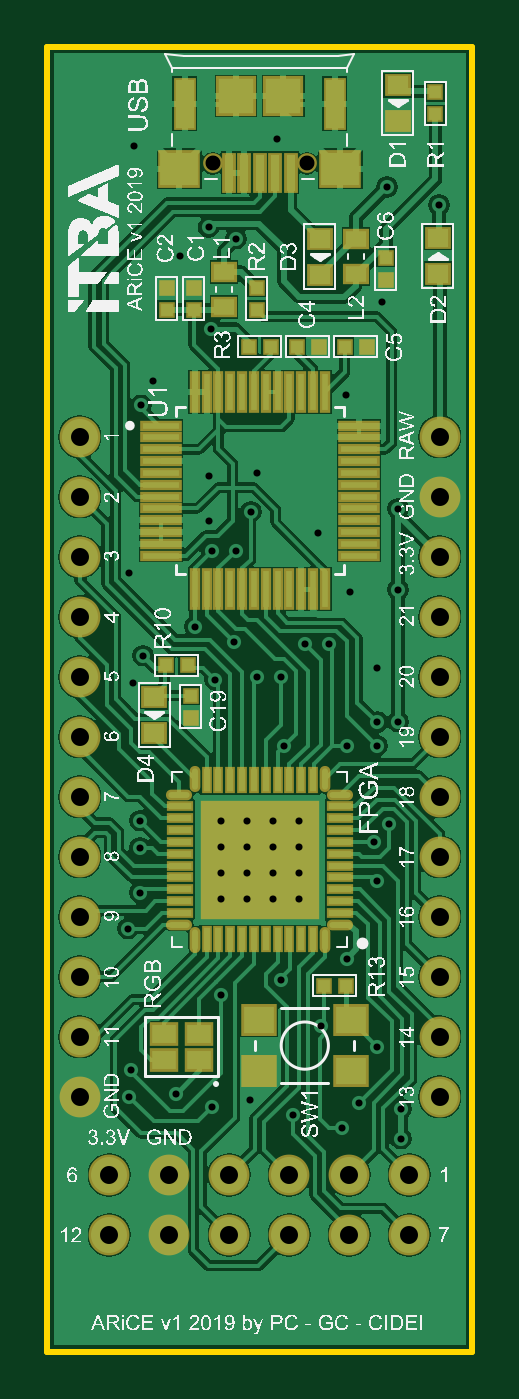
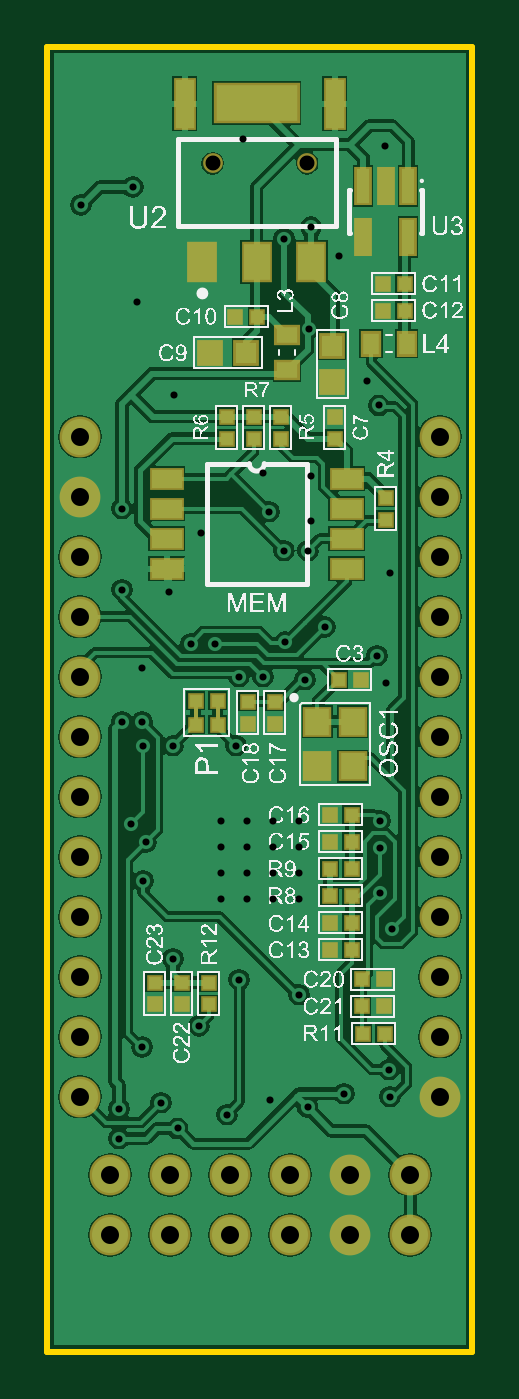
Circuit board: 9 layer files. Board 18.0 x 55.3 mm.
- drill: FPGA-RoundHoles.TXT (1245 bytes)
- drill: FPGA-SlotHoles.TXT (174 bytes)
- bottom_copper: FPGA.GBL (45638 bytes)
- bottom_silk: FPGA.GBO (222925 bytes)
- bottom_mask: FPGA.GBS (2793 bytes)
- outline: FPGA.GKO (196 bytes)
- top_copper: FPGA.GTL (47587 bytes)
- top_silk: FPGA.GTO (369263 bytes)
- top_mask: FPGA.GTS (4190 bytes)

=== drill: FPGA-RoundHoles.TXT ===
M48
;Layer_Color=9474304
;FILE_FORMAT=2:5
INCH,TZ
;TYPE=PLATED
T1F00S00C0.01181
T3F00S00C0.02500
T4F00S00C0.03000
%
T01
X8268Y0
X8500Y4500
X16000Y500
X22047Y-1772
X28346Y-591
X35500Y-3000
X43701Y-5315
X46500Y-1000
X53500Y-2000
Y-7000
X49606Y8268
X40157Y11811
X33500Y19500
X23500Y17000
X23504Y33004
X27835
X32165
X36496
Y37335
X32165
X27835
X23504
Y41665
X27835
Y45996
X23504
X32165
Y41665
X36496
Y45996
X34000Y58500
X44500
X49500
X49606Y62402
X53000Y62500
X51500Y45500
X48953Y42453
X49500Y36000
X44500Y23000
X8000Y28000
X10000Y34000
Y41500
Y46000
X8918Y68918
X22500Y69500
X29500Y70000
X33500
X37500Y75500
X41500
X45079Y84055
X53000Y84500
Y98000
X39764Y93898
X28500Y97500
X29500Y104000
X21500Y103500
Y96000
X22000Y91000
X26000
X25750Y75750
X19173Y78327
X10500Y73500
X8268Y87205
X10184Y115184
X12205Y119291
X21850Y127953
X16732Y140157
X21457Y144882
X26000Y143000
X32874Y159646
X9055Y158465
X51181Y151575
X59842Y148622
X50394Y132480
X44291Y116929
X49606Y71457
T03
X22126Y155559
X37874
T04
X4921Y-23031
X14921
X24921
X34921
X44921
X54921
Y-13032
X44921
X34921
X24921
X14921
X4921
X-16Y-16
Y9984
Y19984
Y29984
Y39984
Y49984
Y59984
Y69984
X59984
Y59984
Y49984
Y39984
Y29984
Y19984
Y9984
Y-16
Y79984
Y89984
Y99984
Y109984
X-16
Y99984
Y89984
Y79984
M30

=== drill: FPGA-SlotHoles.TXT ===
M48
;Layer_Color=9474304
;FILE_FORMAT=2:5
INCH,TZ
;TYPE=PLATED
T2F00S00C0.02000
%
G90
G05
T02
G00X17500Y168000
M15
G01Y163000
M16
G00X42500Y168000
M15
G01Y163000
M16
M17
M30

=== bottom_copper: FPGA.GBL (45638 bytes, source omitted) ===
=== bottom_silk: FPGA.GBO (222925 bytes, source omitted) ===
=== bottom_mask: FPGA.GBS ===
G04 Layer_Color=16711935*
%FSLAX25Y25*%
%MOIN*%
G70*
G01*
G75*
%ADD26C,0.00600*%
%ADD61R,0.04343X0.03556*%
%ADD63R,0.02769X0.02769*%
%ADD64R,0.02769X0.02769*%
%ADD65C,0.03300*%
%ADD66R,0.03800X0.08800*%
%ADD67C,0.06800*%
%ADD69R,0.05800X0.03800*%
%ADD70R,0.02965X0.06509*%
%ADD71R,0.02965X0.06509*%
%ADD72R,0.04737X0.05131*%
%ADD73R,0.03556X0.04343*%
%ADD74R,0.14383X0.06902*%
%ADD75R,0.05131X0.06902*%
%ADD76R,0.05131X0.06902*%
%ADD77R,0.04300X0.04300*%
%ADD78R,0.04300X0.04300*%
D26*
X40642Y62000D02*
Y66000D01*
X37000Y62000D02*
Y66000D01*
D61*
X25500Y126953D02*
D03*
Y121047D02*
D03*
D63*
X40642Y62000D02*
D03*
X37000D02*
D03*
X40642Y66000D02*
D03*
X37000D02*
D03*
X12821Y10500D02*
D03*
X9179D02*
D03*
X14679Y38000D02*
D03*
X18321D02*
D03*
X14679Y33500D02*
D03*
X18321D02*
D03*
X9500Y131000D02*
D03*
X5858D02*
D03*
X9500Y135500D02*
D03*
X5858D02*
D03*
X34104Y130000D02*
D03*
X30463D02*
D03*
X13179Y69500D02*
D03*
X16821D02*
D03*
X9329Y15085D02*
D03*
X12971D02*
D03*
X9329Y19584D02*
D03*
X12971D02*
D03*
X18321Y47000D02*
D03*
X14679D02*
D03*
X18321Y42500D02*
D03*
X14679D02*
D03*
X18321Y29000D02*
D03*
X14679D02*
D03*
X18321Y24500D02*
D03*
X14679D02*
D03*
D64*
X31000Y113321D02*
D03*
Y109679D02*
D03*
X35500Y113321D02*
D03*
Y109679D02*
D03*
X26500Y113321D02*
D03*
Y109679D02*
D03*
X9000Y99821D02*
D03*
Y96179D02*
D03*
X38500Y15358D02*
D03*
Y19000D02*
D03*
X32000Y62179D02*
D03*
Y65821D02*
D03*
X17500Y113321D02*
D03*
Y109679D02*
D03*
X47500Y15358D02*
D03*
Y19000D02*
D03*
X43000Y15358D02*
D03*
Y19000D02*
D03*
X27500Y62179D02*
D03*
Y65821D02*
D03*
D65*
X22126Y155559D02*
D03*
X37874D02*
D03*
D66*
X17500Y165500D02*
D03*
X42500D02*
D03*
D67*
X4921Y-23031D02*
D03*
X14921D02*
D03*
X24921D02*
D03*
X34921D02*
D03*
X44921D02*
D03*
X54921D02*
D03*
X4921Y-13032D02*
D03*
X14921D02*
D03*
X24921D02*
D03*
X34921D02*
D03*
X44921D02*
D03*
X54921D02*
D03*
X59984Y109984D02*
D03*
Y99984D02*
D03*
Y89984D02*
D03*
Y79984D02*
D03*
Y69984D02*
D03*
Y59984D02*
D03*
Y49984D02*
D03*
Y39984D02*
D03*
Y29984D02*
D03*
Y19984D02*
D03*
Y9984D02*
D03*
Y-16D02*
D03*
X-16D02*
D03*
Y9984D02*
D03*
Y19984D02*
D03*
Y29984D02*
D03*
Y39984D02*
D03*
Y49984D02*
D03*
Y59984D02*
D03*
Y69984D02*
D03*
Y79984D02*
D03*
Y89984D02*
D03*
Y99984D02*
D03*
Y109984D02*
D03*
D69*
X15516Y88000D02*
D03*
Y93000D02*
D03*
Y98000D02*
D03*
Y103000D02*
D03*
X45500Y88000D02*
D03*
Y93000D02*
D03*
Y98000D02*
D03*
Y103000D02*
D03*
D70*
X5260Y143268D02*
D03*
X12740D02*
D03*
Y151732D02*
D03*
X9000D02*
D03*
D71*
X5260Y151732D02*
D03*
D72*
X20405Y55020D02*
D03*
X14500D02*
D03*
X20405Y62500D02*
D03*
X14500D02*
D03*
D73*
X5547Y125500D02*
D03*
X11453D02*
D03*
D74*
X30512Y165650D02*
D03*
D75*
X21457Y139075D02*
D03*
X30512D02*
D03*
D76*
X39567D02*
D03*
D77*
X38236Y124016D02*
D03*
X32236D02*
D03*
D78*
X17913Y125047D02*
D03*
Y119047D02*
D03*
M02*

=== outline: FPGA.GKO ===
G04 Layer_Color=16711935*
%FSLAX25Y25*%
%MOIN*%
G70*
G01*
G75*
%ADD27C,0.01000*%
D27*
X-5433Y175000D02*
X65433D01*
Y-42520D02*
Y175000D01*
X-5433Y-42520D02*
X65433D01*
X-5433D02*
Y175000D01*
M02*

=== top_copper: FPGA.GTL (47587 bytes, source omitted) ===
=== top_silk: FPGA.GTO (369263 bytes, source omitted) ===
=== top_mask: FPGA.GTS ===
G04 Layer_Color=8388736*
%FSLAX25Y25*%
%MOIN*%
G70*
G01*
G75*
%ADD49O,0.04343X0.01784*%
%ADD50R,0.04540X0.01784*%
%ADD51O,0.01784X0.04343*%
%ADD52R,0.01784X0.04540*%
%ADD53R,0.19894X0.19894*%
%ADD54R,0.06706X0.06706*%
%ADD55R,0.07099X0.06300*%
%ADD56R,0.02300X0.06800*%
%ADD57R,0.05918X0.05328*%
%ADD58R,0.06942X0.01902*%
%ADD59R,0.01902X0.06942*%
%ADD60R,0.04300X0.03800*%
%ADD61R,0.04343X0.03556*%
%ADD62R,0.04737X0.03950*%
%ADD63R,0.02769X0.02769*%
%ADD64R,0.02769X0.02769*%
%ADD65C,0.03300*%
%ADD66R,0.03800X0.08800*%
%ADD67C,0.06800*%
%ADD68C,0.03162*%
D49*
X43386Y28673D02*
D03*
Y50327D02*
D03*
X16614D02*
D03*
Y28673D02*
D03*
D50*
X43287Y30642D02*
D03*
Y32610D02*
D03*
Y34579D02*
D03*
Y36547D02*
D03*
Y38516D02*
D03*
Y40484D02*
D03*
Y42453D02*
D03*
Y44421D02*
D03*
Y46390D02*
D03*
Y48358D02*
D03*
X16713D02*
D03*
Y46390D02*
D03*
Y44421D02*
D03*
Y42453D02*
D03*
Y40484D02*
D03*
Y38516D02*
D03*
Y36547D02*
D03*
Y34579D02*
D03*
Y32610D02*
D03*
Y30642D02*
D03*
D51*
X40827Y52886D02*
D03*
X19173D02*
D03*
Y26114D02*
D03*
X40827D02*
D03*
D52*
X38858Y52787D02*
D03*
X36890D02*
D03*
X34921D02*
D03*
X32953D02*
D03*
X30984D02*
D03*
X29016D02*
D03*
X27047D02*
D03*
X25079D02*
D03*
X23110D02*
D03*
X21142D02*
D03*
Y26213D02*
D03*
X23110D02*
D03*
X25079D02*
D03*
X27047D02*
D03*
X29016D02*
D03*
X30984D02*
D03*
X32953D02*
D03*
X34921D02*
D03*
X36890D02*
D03*
X38858D02*
D03*
D53*
X30000Y39500D02*
D03*
D54*
X26063Y166780D02*
D03*
X33937D02*
D03*
D55*
X16614Y154681D02*
D03*
X43386D02*
D03*
D56*
X35118Y153984D02*
D03*
X24882D02*
D03*
X27441D02*
D03*
X32559D02*
D03*
X30000D02*
D03*
D57*
X45177Y12732D02*
D03*
Y4268D02*
D03*
X29823D02*
D03*
Y12732D02*
D03*
D58*
X13543Y111827D02*
D03*
Y109858D02*
D03*
Y107890D02*
D03*
Y105921D02*
D03*
Y103953D02*
D03*
Y101984D02*
D03*
Y100016D02*
D03*
Y98047D02*
D03*
Y96079D02*
D03*
Y94110D02*
D03*
Y92142D02*
D03*
Y90173D02*
D03*
X46457D02*
D03*
Y92142D02*
D03*
Y94110D02*
D03*
Y96079D02*
D03*
Y98047D02*
D03*
Y100016D02*
D03*
Y101984D02*
D03*
Y103953D02*
D03*
Y105921D02*
D03*
Y107890D02*
D03*
Y109858D02*
D03*
Y111827D02*
D03*
D59*
X19173Y84543D02*
D03*
X21142D02*
D03*
X23110D02*
D03*
X25079D02*
D03*
X27047D02*
D03*
X29016D02*
D03*
X30984D02*
D03*
X32953D02*
D03*
X34921D02*
D03*
X36890D02*
D03*
X38858D02*
D03*
X40827D02*
D03*
Y117457D02*
D03*
X38858D02*
D03*
X36890D02*
D03*
X34921D02*
D03*
X32953D02*
D03*
X30984D02*
D03*
X29016D02*
D03*
X27047D02*
D03*
X25079D02*
D03*
X23110D02*
D03*
X21142D02*
D03*
X19173D02*
D03*
D60*
X52953Y162551D02*
D03*
Y168551D02*
D03*
X40000Y137000D02*
D03*
Y143000D02*
D03*
X12402Y60583D02*
D03*
Y66583D02*
D03*
X59646Y143157D02*
D03*
Y137157D02*
D03*
D61*
X46000Y137047D02*
D03*
Y142953D02*
D03*
X24000Y137453D02*
D03*
Y131547D02*
D03*
D62*
X14000Y10500D02*
D03*
Y6169D02*
D03*
X19906Y10500D02*
D03*
Y6169D02*
D03*
D63*
X28179Y125000D02*
D03*
X31821D02*
D03*
X40679Y18500D02*
D03*
X44321D02*
D03*
X14321Y71850D02*
D03*
X17963D02*
D03*
X47821Y125000D02*
D03*
X44179D02*
D03*
X39821D02*
D03*
X36179D02*
D03*
D64*
X59252Y167372D02*
D03*
Y163730D02*
D03*
X29500Y131179D02*
D03*
Y134821D02*
D03*
X51000Y136179D02*
D03*
Y139821D02*
D03*
X14500Y134821D02*
D03*
Y131179D02*
D03*
X19000Y134821D02*
D03*
Y131179D02*
D03*
X18500Y63179D02*
D03*
Y66821D02*
D03*
D65*
X22126Y155559D02*
D03*
X37874D02*
D03*
D66*
X17500Y165500D02*
D03*
X42500D02*
D03*
D67*
X4921Y-23031D02*
D03*
X14921D02*
D03*
X24921D02*
D03*
X34921D02*
D03*
X44921D02*
D03*
X54921D02*
D03*
X4921Y-13032D02*
D03*
X14921D02*
D03*
X24921D02*
D03*
X34921D02*
D03*
X44921D02*
D03*
X54921D02*
D03*
X59984Y109984D02*
D03*
Y99984D02*
D03*
Y89984D02*
D03*
Y79984D02*
D03*
Y69984D02*
D03*
Y59984D02*
D03*
Y49984D02*
D03*
Y39984D02*
D03*
Y29984D02*
D03*
Y19984D02*
D03*
Y9984D02*
D03*
Y-16D02*
D03*
X-16D02*
D03*
Y9984D02*
D03*
Y19984D02*
D03*
Y29984D02*
D03*
Y39984D02*
D03*
Y49984D02*
D03*
Y59984D02*
D03*
Y69984D02*
D03*
Y79984D02*
D03*
Y89984D02*
D03*
Y99984D02*
D03*
Y109984D02*
D03*
D68*
X36496Y33004D02*
D03*
X32165D02*
D03*
X27835D02*
D03*
X23504D02*
D03*
X36496Y37335D02*
D03*
X32165D02*
D03*
X27835D02*
D03*
X23504D02*
D03*
X36496Y41665D02*
D03*
X32165D02*
D03*
X27835D02*
D03*
X23504D02*
D03*
X36496Y45996D02*
D03*
X32165D02*
D03*
X27835D02*
D03*
X23504D02*
D03*
M02*

